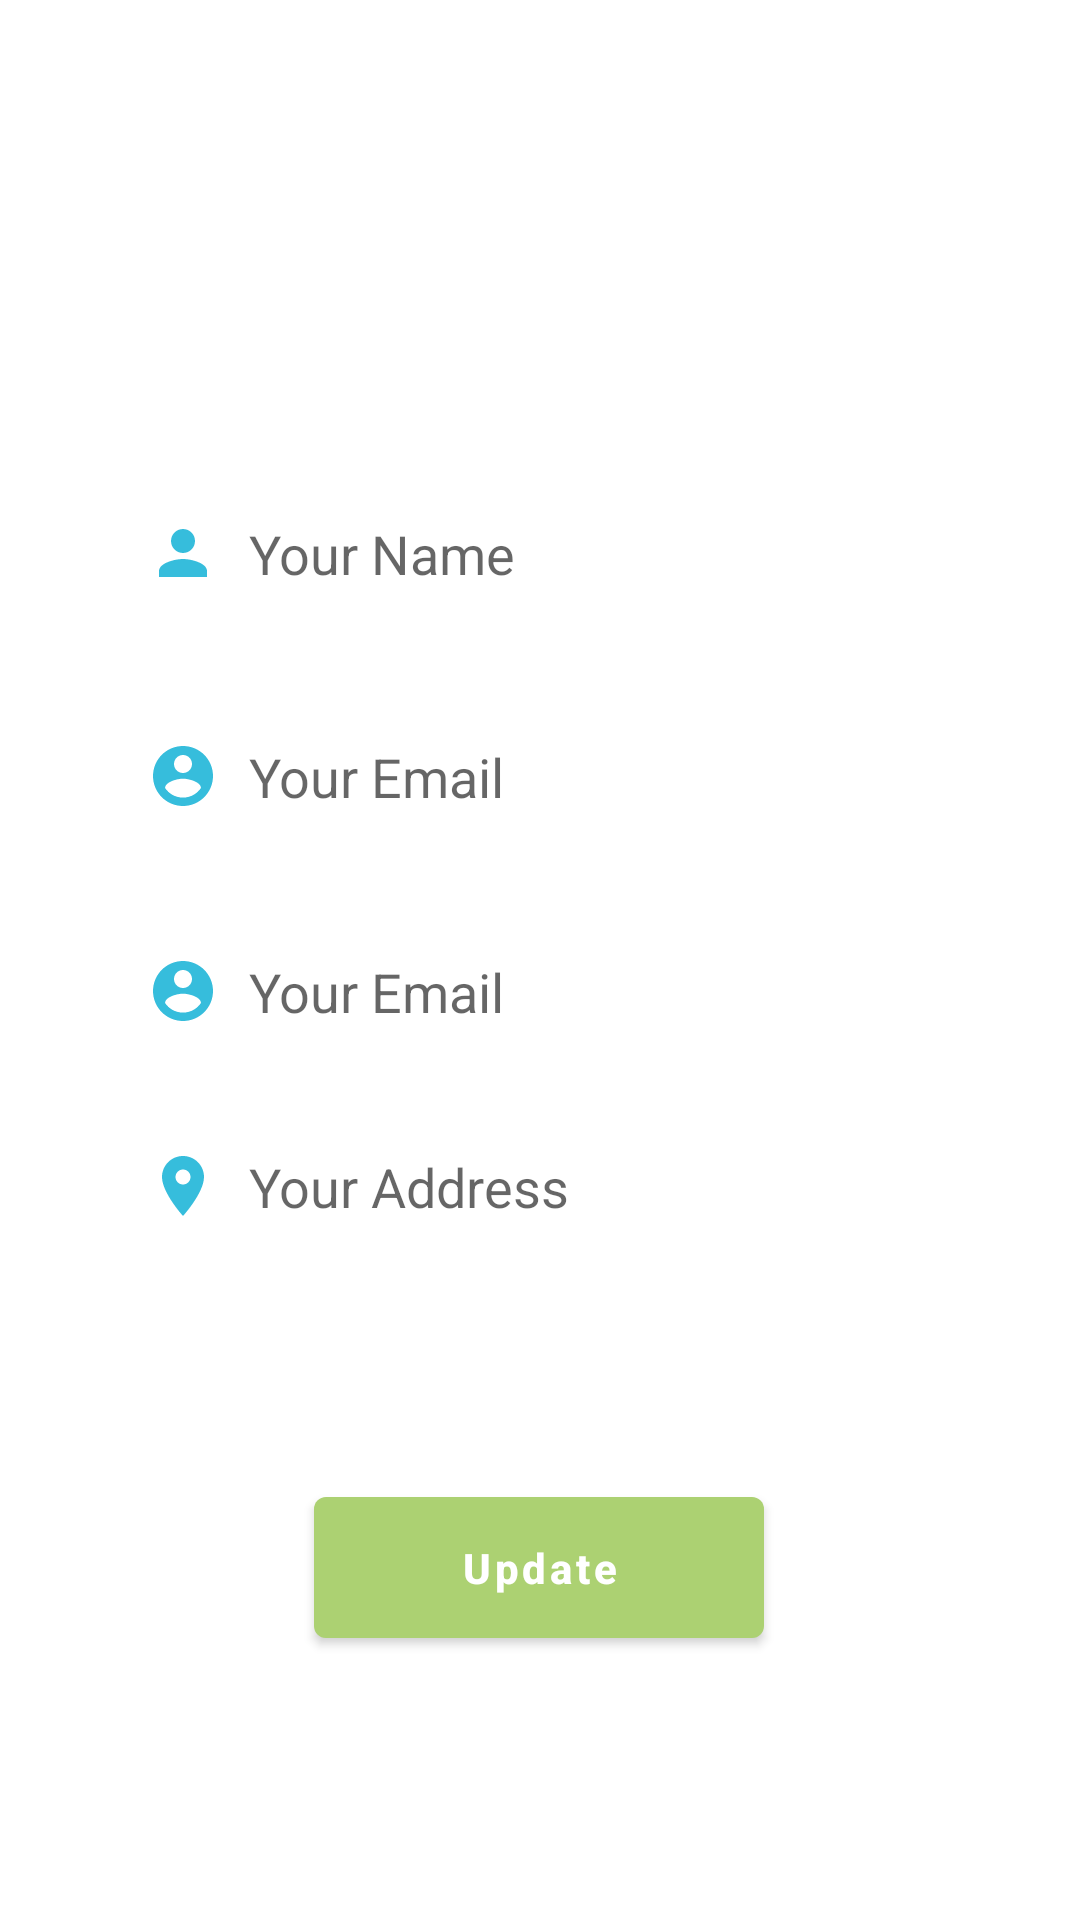

Write the Android layout XML for this screen, with the resource values it uses.
<!-- AndroidManifest.xml: application theme Theme.Babybuy -->
<!-- res/layout/fragment_profile.xml -->
<?xml version="1.0" encoding="utf-8"?>
<androidx.constraintlayout.widget.ConstraintLayout
    xmlns:android="http://schemas.android.com/apk/res/android"
    xmlns:app="http://schemas.android.com/apk/res-auto"
    xmlns:tools="http://schemas.android.com/tools"
    android:layout_width="match_parent"
    android:layout_height="match_parent"
    tools:context=".ui.profile.ProfileFragment">

    <EditText
        android:id="@+id/profile_name"
        android:layout_width="0dp"
        android:layout_height="wrap_content"
        android:background="@drawable/edittext_bg"
        android:drawableLeft="@drawable/ic_baseline_person_24"
        android:drawablePadding="10dp"
        android:elevation="3dp"
        android:hint="Your Name"
        android:padding="13dp"
        app:layout_constraintBottom_toBottomOf="parent"
        app:layout_constraintEnd_toEndOf="parent"
        app:layout_constraintStart_toStartOf="parent"
        app:layout_constraintTop_toTopOf="parent"
        app:layout_constraintVertical_bias="0.27"
        app:layout_constraintWidth_percent=".8" />

    <EditText
        android:id="@+id/profile_email"
        android:layout_width="0dp"
        android:layout_height="wrap_content"
        android:background="@drawable/edittext_bg"
        android:drawableLeft="@drawable/account"
        android:drawablePadding="10dp"
        android:elevation="3dp"
        android:hint="Your Email"
        android:padding="13dp"
        app:layout_constraintBottom_toBottomOf="parent"
        app:layout_constraintEnd_toEndOf="parent"
        app:layout_constraintStart_toStartOf="parent"
        app:layout_constraintTop_toTopOf="parent"
        app:layout_constraintVertical_bias="0.396"
        app:layout_constraintWidth_percent=".8" />

    <EditText
        android:id="@+id/profile_phone"
        android:layout_width="0dp"
        android:layout_height="wrap_content"
        android:background="@drawable/edittext_bg"
        android:drawableLeft="@drawable/account"
        android:drawablePadding="10dp"
        android:elevation="3dp"
        android:hint="Your Email"
        android:padding="13dp"
        app:layout_constraintBottom_toBottomOf="parent"
        app:layout_constraintEnd_toEndOf="parent"
        app:layout_constraintStart_toStartOf="parent"
        app:layout_constraintTop_toTopOf="parent"
        app:layout_constraintVertical_bias="0.518"
        app:layout_constraintWidth_percent=".8" />

    <EditText
        android:id="@+id/profile_address"
        android:layout_width="0dp"
        android:layout_height="wrap_content"
        android:background="@drawable/edittext_bg"
        android:drawableLeft="@drawable/ic_baseline_location_on_24"
        android:drawablePadding="10dp"
        android:elevation="3dp"
        android:hint="Your Address"
        android:padding="13dp"
        app:layout_constraintBottom_toBottomOf="parent"
        app:layout_constraintEnd_toEndOf="parent"
        app:layout_constraintStart_toStartOf="parent"
        app:layout_constraintTop_toTopOf="parent"
        app:layout_constraintVertical_bias="0.628"
        app:layout_constraintWidth_percent=".8" />

    <Button
        android:id="@+id/update"
        android:layout_width="150dp"
        android:layout_height="wrap_content"
        android:layout_marginBottom="88dp"
        android:padding="14dp"
        android:text="Update"
        android:textAllCaps="false"
        android:textStyle="bold"
        app:layout_constraintBottom_toBottomOf="parent"
        app:layout_constraintEnd_toEndOf="parent"
        app:layout_constraintHorizontal_bias="0.498"
        app:layout_constraintStart_toStartOf="parent" />


</androidx.constraintlayout.widget.ConstraintLayout>
<!-- resources referenced by this layout -->
<resources>
  <!-- drawable account (drawable) -->
  <vector android:height="24dp" android:tint="#36bddc"
      android:viewportHeight="24" android:viewportWidth="24"
      android:width="24dp" xmlns:android="http://schemas.android.com/apk/res/android">
      <path android:fillColor="@android:color/white" android:pathData="M12,2C6.48,2 2,6.48 2,12s4.48,10 10,10 10,-4.48 10,-10S17.52,2 12,2zM12,5c1.66,0 3,1.34 3,3s-1.34,3 -3,3 -3,-1.34 -3,-3 1.34,-3 3,-3zM12,19.2c-2.5,0 -4.71,-1.28 -6,-3.22 0.03,-1.99 4,-3.08 6,-3.08 1.99,0 5.97,1.09 6,3.08 -1.29,1.94 -3.5,3.22 -6,3.22z"/>
  </vector>
  <!-- drawable ic_baseline_location_on_24 (drawable) -->
  <vector android:height="24dp" android:tint="#36bddc"
      android:viewportHeight="24" android:viewportWidth="24"
      android:width="24dp" xmlns:android="http://schemas.android.com/apk/res/android">
      <path android:fillColor="@android:color/white" android:pathData="M12,2C8.13,2 5,5.13 5,9c0,5.25 7,13 7,13s7,-7.75 7,-13c0,-3.87 -3.13,-7 -7,-7zM12,11.5c-1.38,0 -2.5,-1.12 -2.5,-2.5s1.12,-2.5 2.5,-2.5 2.5,1.12 2.5,2.5 -1.12,2.5 -2.5,2.5z"/>
  </vector>
  <!-- drawable ic_baseline_person_24 (drawable) -->
  <vector android:height="24dp" android:tint="#36bddc"
      android:viewportHeight="24" android:viewportWidth="24"
      android:width="24dp" xmlns:android="http://schemas.android.com/apk/res/android">
      <path android:fillColor="@android:color/white" android:pathData="M12,12c2.21,0 4,-1.79 4,-4s-1.79,-4 -4,-4 -4,1.79 -4,4 1.79,4 4,4zM12,14c-2.67,0 -8,1.34 -8,4v2h16v-2c0,-2.66 -5.33,-4 -8,-4z"/>
  </vector>
  <style name="Theme.Babybuy" parent="Theme.MaterialComponents.DayNight.NoActionBar">
          
          <item name="colorPrimary">@color/purple_500</item>
          <item name="colorPrimaryVariant">@color/purple_700</item>
          <item name="colorOnPrimary">@color/white</item>
          
          <item name="colorSecondary">@color/teal_200</item>
          <item name="colorSecondaryVariant">@color/teal_700</item>
          <item name="colorOnSecondary">@color/black</item>
          
          <item name="android:statusBarColor">?attr/colorPrimaryVariant</item>
          
      </style>
  <color name="purple_500">#acd172</color>
  <color name="purple_700">#35A605</color>
  <color name="white">#FFFFFFFF</color>
  <color name="teal_200">#FF03DAC5</color>
  <color name="teal_700">#FF018786</color>
  <color name="black">#FF000000</color>
</resources>
